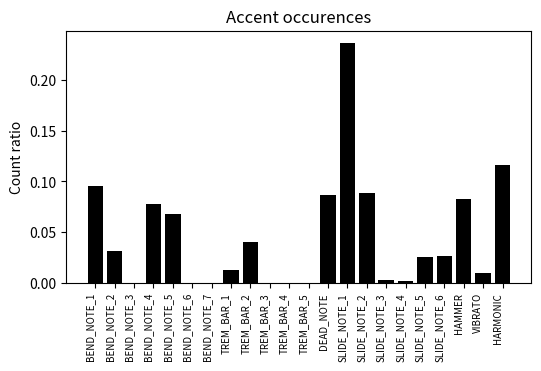

This figure's Python source:
import matplotlib.pyplot as plt

LABELS = ['BEND_NOTE_1', 
'BEND_NOTE_2',
'BEND_NOTE_3',
'BEND_NOTE_4',
'BEND_NOTE_5',
'BEND_NOTE_6',
'BEND_NOTE_7',
'TREM_BAR_1',
'TREM_BAR_2',
'TREM_BAR_3',
'TREM_BAR_4',
'TREM_BAR_5',
'DEAD_NOTE',
'SLIDE_NOTE_1',
'SLIDE_NOTE_2',
'SLIDE_NOTE_3',
'SLIDE_NOTE_4',
'SLIDE_NOTE_5',
'SLIDE_NOTE_6',
'HAMMER',
'VIBRATO',
'HARMONIC']

VALUES = [2477, 
804,
0,
2025,
1765,
0,
0,
321,
1056,
0,
0,
0,
2253,
6165,
2304,
62,
30,
669,
680,
2140,
250,
3013]

total = sum(VALUES)
print(total)

ratios = [v / total for v in VALUES]

plt.figure(figsize=(6,4))
plt.title('Accent occurences')
plt.bar(LABELS, ratios, color = 'k')
plt.ylabel('Count ratio')
#plt.tight_layout()
plt.xticks(rotation = 90, ha = 'right', fontsize = 7)
plt.subplots_adjust(bottom=0.25)
plt.savefig('accent_probability.pdf', dpi = 200)